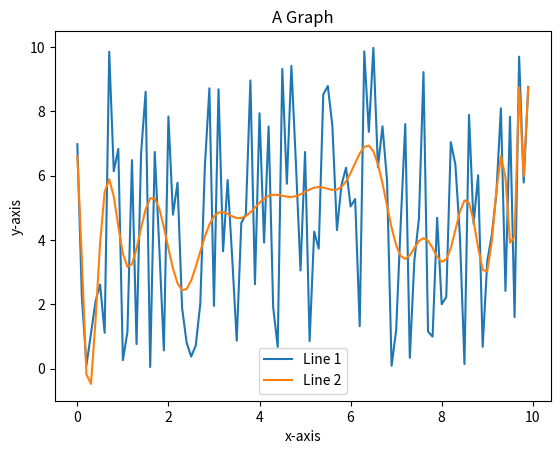

Generate this figure with matplotlib:
import matplotlib.pyplot as plt
import numpy as np

# rng generator
rng=np.random.default_rng()
rints=rng.random(100)

# x-axis values
x1=np.arange(0,10,0.1)
x2=np.arange(0,10,0.1)

# define a scale value since rng.random only goes from 0 -> 1
scale_value = 10

# y-axis values
y1=rints*scale_value

#test prints
print(len(x1))
print(len(y1))

# find line of best fit (x-values,y-values,degree of polynomial for fit)
model=np.poly1d(np.polyfit(x1,y1,50))

# graph axis limits
#plt.xlim(0,10)
#plt.ylim(-1,10)

# plotting
plt.plot(x1,y1,label="Line 1")
plt.plot(x2,model(x2),label="Line 2")

# naming the x-axis
plt.xlabel('x-axis')

# naming the y-axis
plt.ylabel('y-axis')

# giving the graph a title
plt.title('A Graph')

# giving the graph a legend
plt.legend()

#prints the coefficients for each term of the fit polynomial
print(model)

# showing the plot
plt.show()
